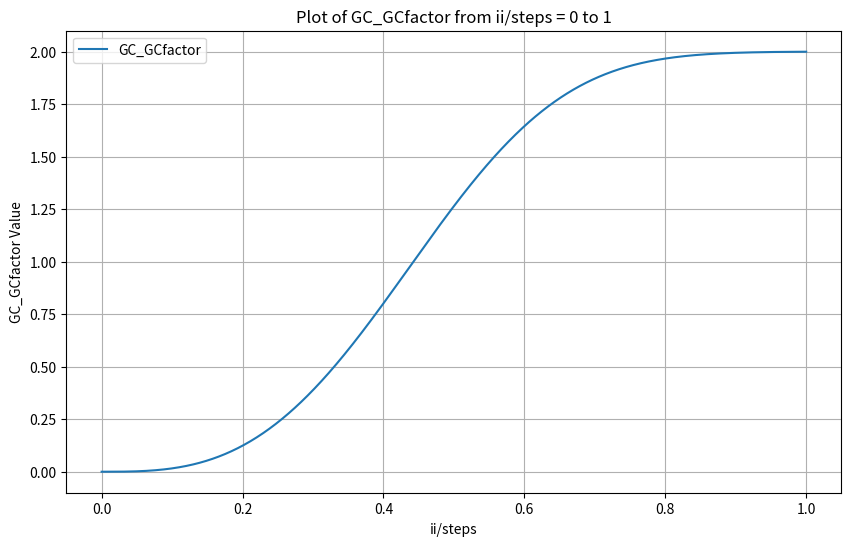

This chart was generated by the following Python code:
import numpy as np
import matplotlib.pyplot as plt

shift = 4
steepness = 5


def original_formula(ii, steps, ffConstant=1):
    # Adjust to avoid negative values in the logarithm
    ratio = (ii / (steps / shift)) ** steepness
    ratio = np.clip(ratio, a_min=1e-10, a_max=None)  # Prevent log(0) which results in -inf
    return ffConstant * (-np.exp(-np.log(2 ** ratio)) + 1)


def simplified_formula(ii, steps, ffConstant=1):
    # Adjust to avoid negative values in the logarithm
    ratio = (ii / (steps / shift)) ** steepness
    ratio = np.clip(ratio, a_min=1e-10, a_max=None)  # Prevent log(0) which results in -inf
    return ffConstant * (-np.exp(-ratio) + 1)


def calculate_ff_coef(step, num_steps, sigmoid_steepness=3, sigmoid_shift=2, sigmoid_height=2):
    """
    Calculate the ratio of steps taken using a sigmoid function, scaled by sigmoid_gain.

    :param sigmoid_height:
    :param step: The current step number of the growth cone.
    :param num_steps: The total steps possible for the growth cone.
    :param sigmoid_steepness: The factor that controls the steepness of the sigmoid curve.
    :param sigmoid_shift: The factor to adjust the midpoint of the sigmoid; defaults to 0.05.
    :return: The scaled output of the sigmoid function, representing the step ratio.
    """

    step_ratio = step / num_steps
    sigmoid_adjustment = (step_ratio * sigmoid_shift) ** sigmoid_steepness
    safe_sigmoid = np.clip(sigmoid_adjustment, a_min=1e-10, a_max=None)  # Prevent log(0) which results in -inf

    return (-np.exp(-safe_sigmoid) + 1) * sigmoid_height

def ratio(ii, steps):
    # Adjust to avoid negative values in the logarithm
    ratio = (ii / (steps / shift)) ** steepness
    ratio = np.clip(ratio, a_min=1e-10, a_max=None)  # Prevent log(0) which results in -inf
    return ratio


def expression(ii, steps):
    # Adjust to avoid negative values in the logarithm
    ratio = (ii / steps)
    return -np.exp(-np.log(2 ** ratio)) + 1


steps = 1000
ii_values = np.linspace(0, steps, 1000)  # Evenly spaced values including the last point
results = [calculate_ff_coef(ii, steps) for ii in ii_values]

plt.figure(figsize=(10, 6))
plt.plot(ii_values / steps, results, label='GC_GCfactor')
plt.title('Plot of GC_GCfactor from ii/steps = 0 to 1')
plt.xlabel('ii/steps')
plt.ylabel('GC_GCfactor Value')
plt.grid(True)
plt.legend()
plt.show()
